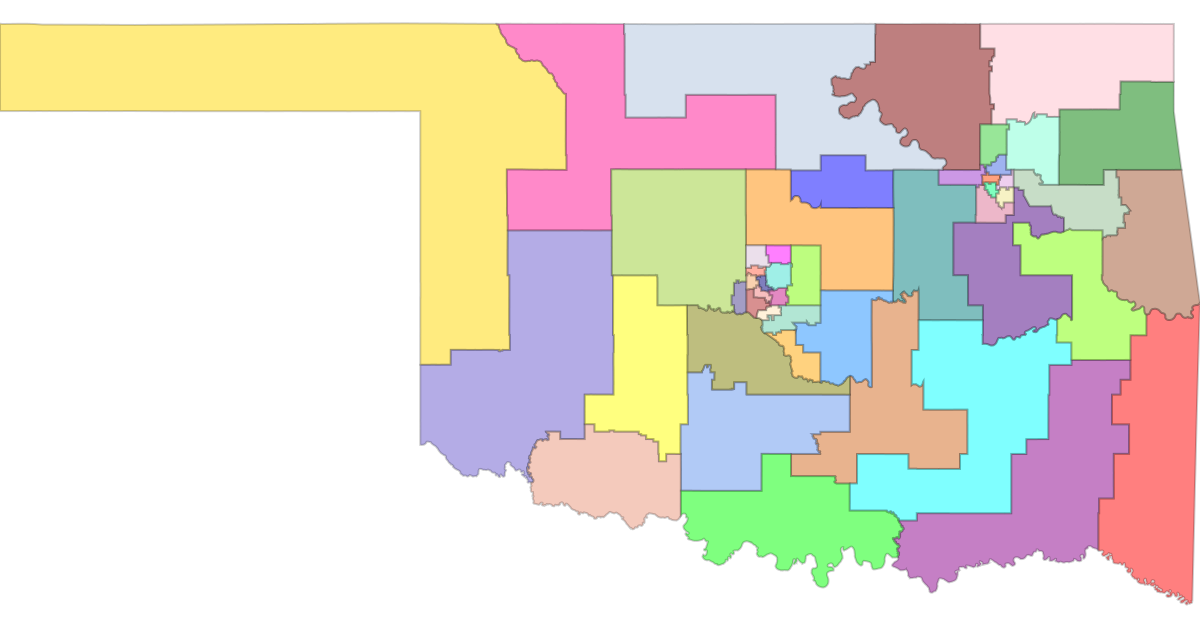

Data behind this chart, as committed beside it:
Id, District
401190101011000, 1
401190101011001, 1
401190101011002, 1
401190101011003, 1
401190101011004, 1
401190101011005, 1
401190101011006, 1
401190101011007, 1
401190101011013, 1
401190101011017, 1
401190101011018, 1
401190101011020, 1
401190101011021, 1
401190110011000, 1
401190110011001, 1
401190110011002, 1
401190110011003, 1
401190110011004, 1
401190110011005, 1
401190110011006, 1
401190110011007, 1
401190110011008, 1
401190110011009, 1
401190110011010, 1
401190110011011, 1
401190110011012, 1
401190110011013, 1
401190110011014, 1
401190110011015, 1
401190110011016, 1
401190110011017, 1
401190110011018, 1
401190110011019, 1
401190110011020, 1
401190110011021, 1
401190110011022, 1
401190110011023, 1
401190110011024, 1
401190110011025, 1
401190110011026, 1
401190110011027, 1
401190110011028, 1
401190110011029, 1
401190110011030, 1
401190110011031, 1
401190110011032, 1
401190110011033, 1
401190110011034, 1
401190110011035, 1
401190110011036, 1
401190110011037, 1
401190110011038, 1
401190110011039, 1
401190110011040, 1
401190110011041, 1
401190110011042, 1
401190110011043, 1
401190110011044, 1
401190110011045, 1
401190110011046, 1
... 180,094 more rows
